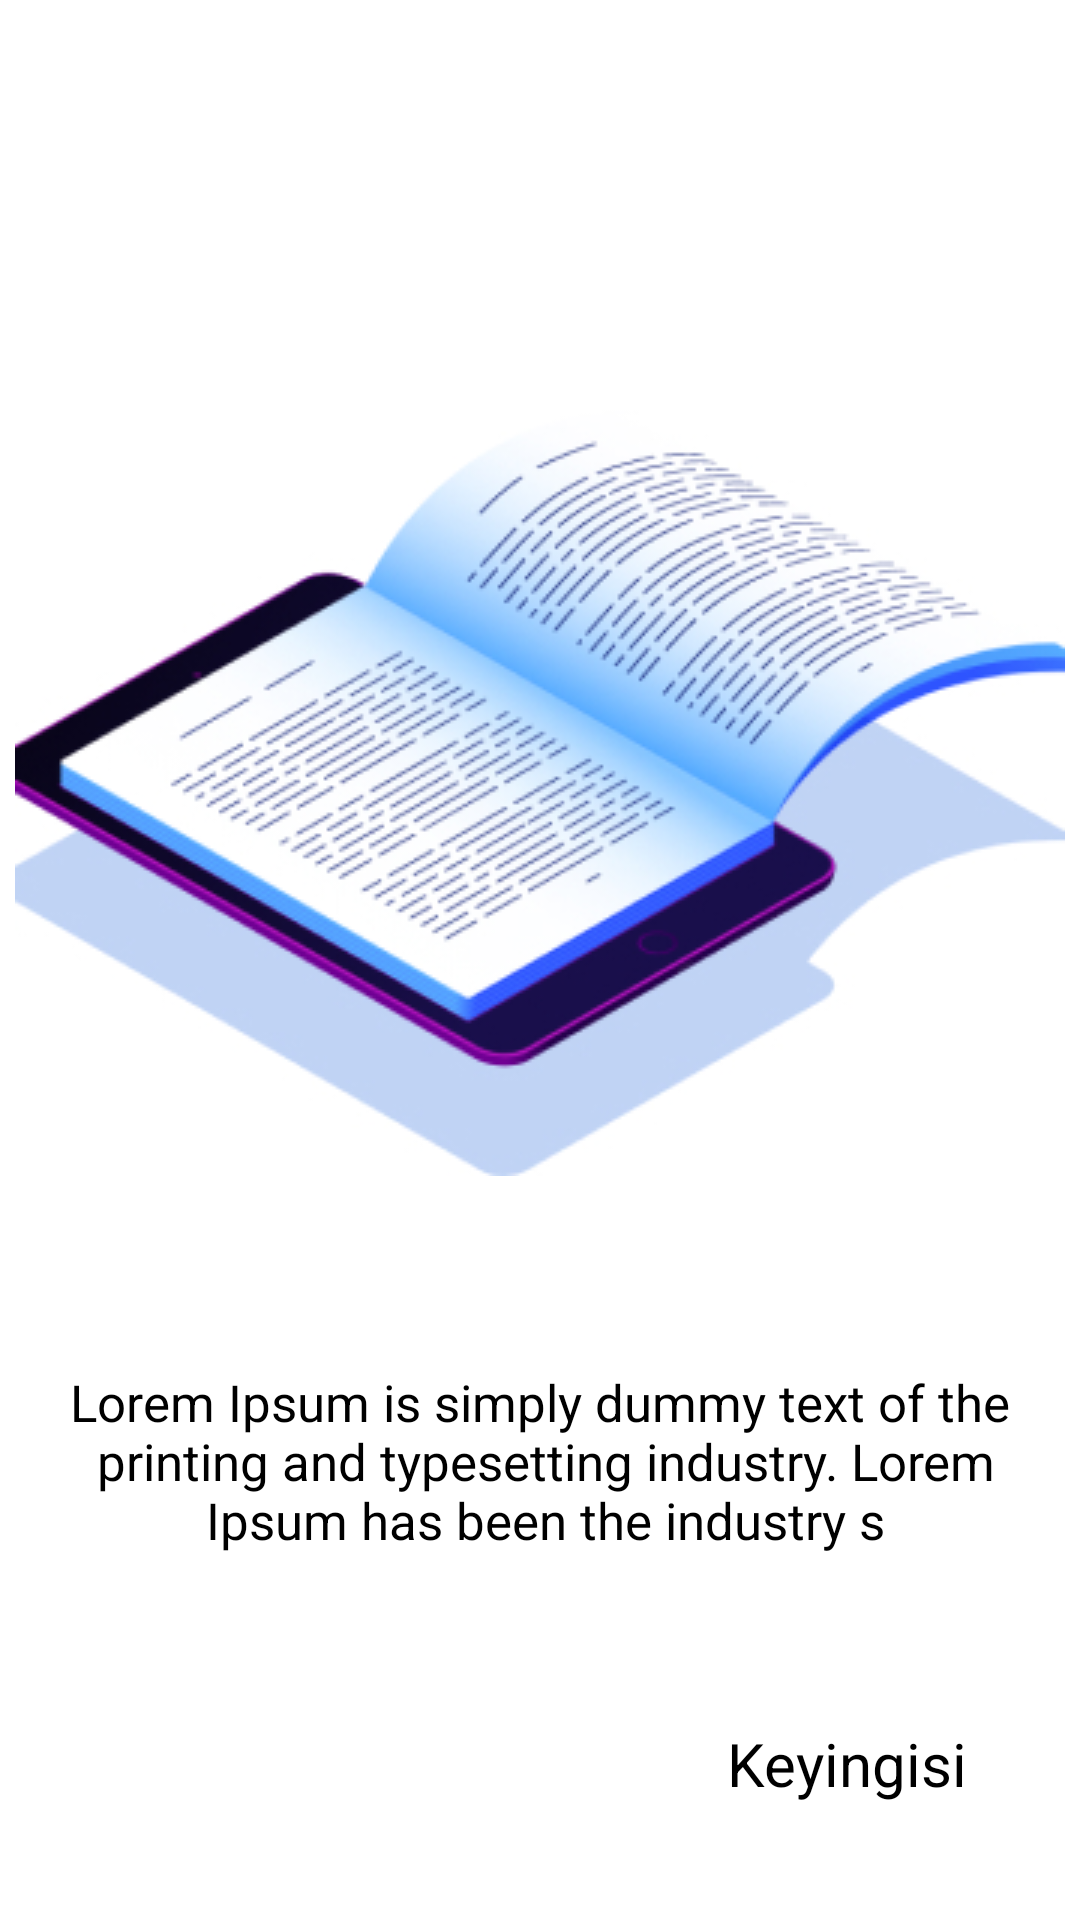

Android layout source for this screen:
<!-- AndroidManifest.xml: application theme Theme.LibaryappDemo -->
<!-- res/layout/activity_slider.xml -->
<?xml version="1.0" encoding="utf-8"?>
<androidx.constraintlayout.widget.ConstraintLayout xmlns:android="http://schemas.android.com/apk/res/android"
    xmlns:app="http://schemas.android.com/apk/res-auto"
    xmlns:tools="http://schemas.android.com/tools"
    android:layout_width="match_parent"
    android:layout_height="match_parent"
    android:background="@color/white"
    tools:context=".SliderActivity">

    <ImageView
        android:id="@+id/imageView"
        android:layout_width="wrap_content"
        android:layout_height="wrap_content"
        android:layout_marginTop="136dp"
        android:src="@drawable/book_img2"
        app:layout_constraintEnd_toEndOf="parent"
        app:layout_constraintHorizontal_bias="0.491"
        app:layout_constraintStart_toStartOf="parent"
        app:layout_constraintTop_toTopOf="parent" />

    <TextView
        android:id="@+id/textTxt"
        android:layout_width="wrap_content"
        android:layout_height="wrap_content"
        android:layout_marginTop="64dp"
        android:gravity="center"
        android:text="@string/nextTxt1"
        android:textColor="@color/black"
        android:textSize="17sp"
        android:textStyle="normal"
        app:layout_constraintEnd_toEndOf="parent"
        app:layout_constraintHorizontal_bias="0.494"
        app:layout_constraintStart_toStartOf="parent"
        app:layout_constraintTop_toBottomOf="@+id/imageView" />

    <TextView
        android:id="@+id/nextTxt"
        android:layout_width="100dp"
        android:layout_height="48dp"
        android:layout_marginEnd="28dp"
        android:layout_marginBottom="28dp"
        android:text="Keyingisi"
        android:textColor="@color/black"
        android:gravity="center"
        android:textSize="20sp"
        android:textStyle="normal"
        app:layout_constraintBottom_toBottomOf="parent"
        app:layout_constraintEnd_toEndOf="parent" />

</androidx.constraintlayout.widget.ConstraintLayout>
<!-- resources referenced by this layout -->
<resources>
  <!-- drawable book_img2: jpg bitmap (drawable, 90942 bytes) -->
  <string name="nextTxt1">Lorem Ipsum is simply dummy text of the\n printing and typesetting industry. Lorem\n Ipsum has been the industry s</string>
  <style name="Theme.LibaryappDemo" parent="Base.Theme.LibaryappDemo" />
  <style name="Base.Theme.LibaryappDemo" parent="Theme.Material3.DayNight.NoActionBar">
          
          
      </style>
  <!-- not gathered from this repository: default colours our renderer supplied (Android Studio template values) -->
  <color name="black">#FF000000</color>
  <color name="white">#FFFFFFFF</color>
</resources>
